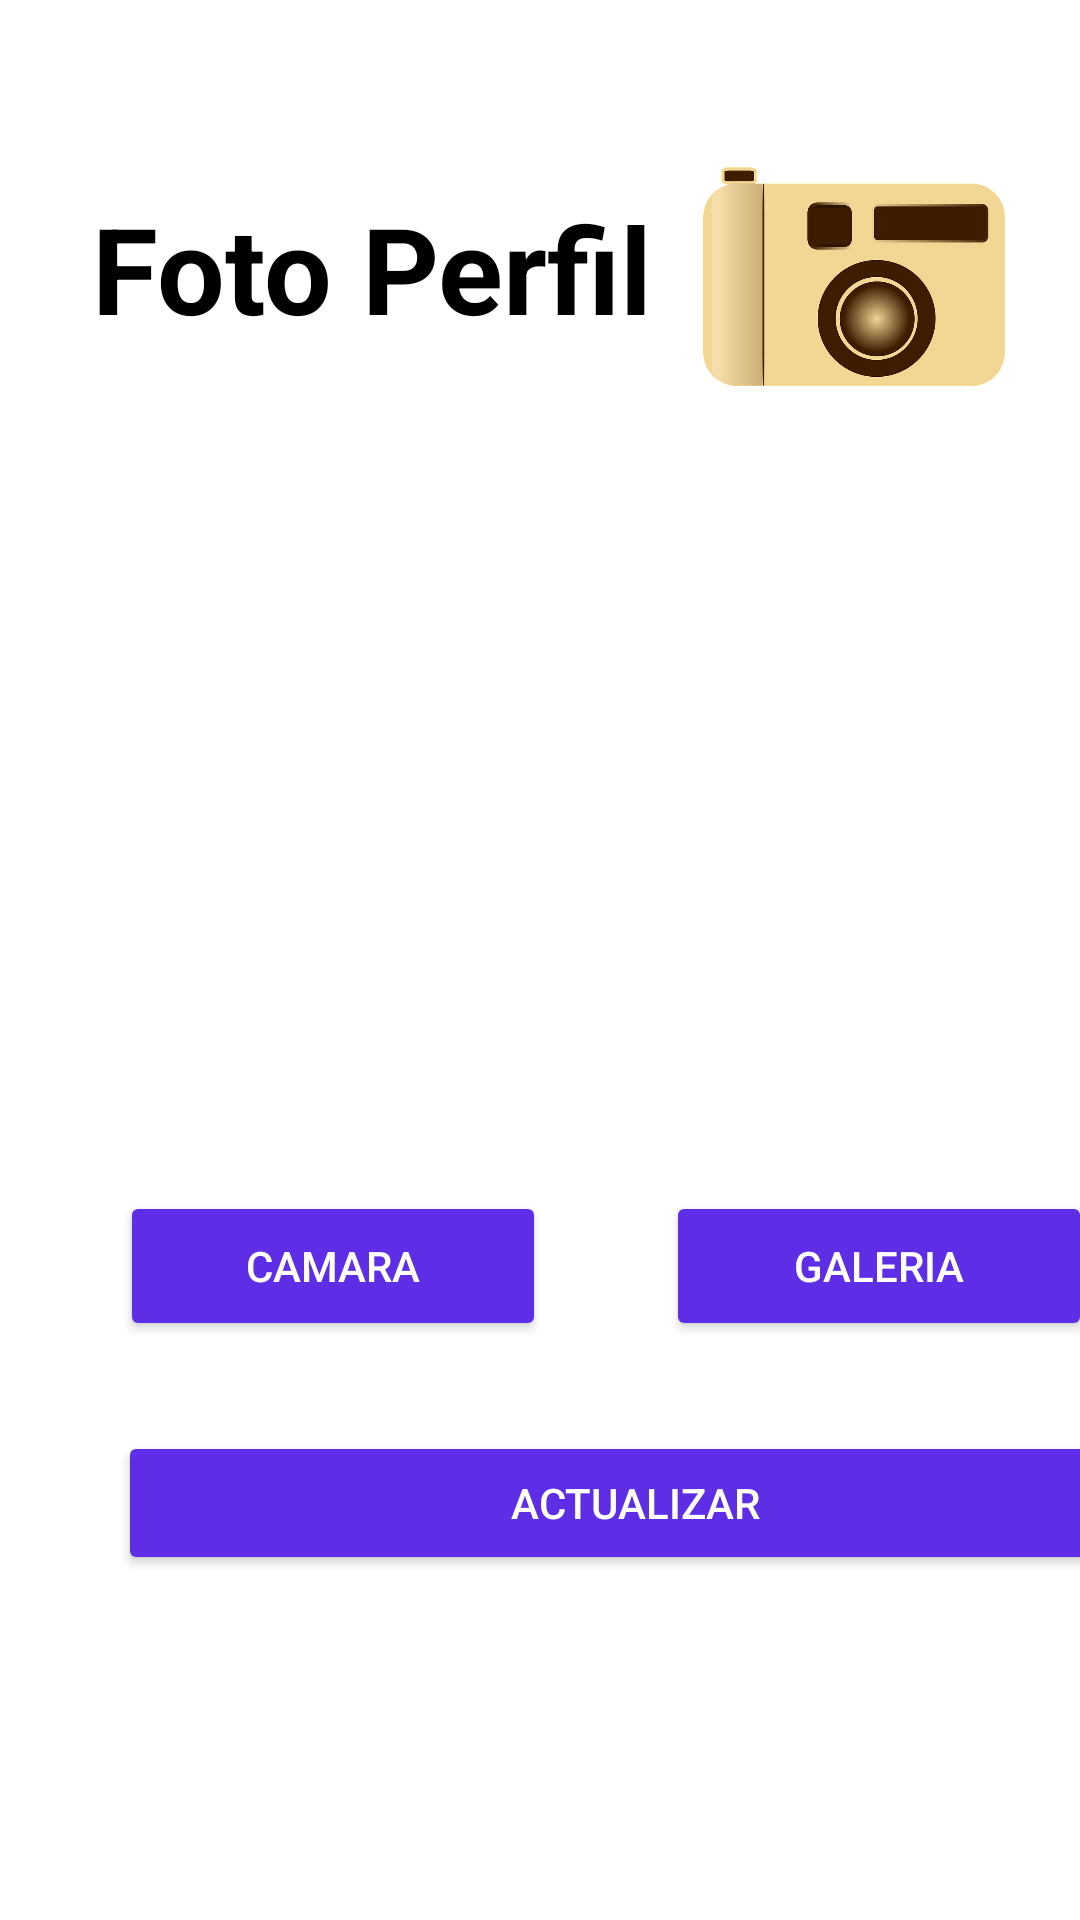

Write the Android layout XML for this screen, with the resource values it uses.
<!-- AndroidManifest.xml: application theme Theme.AppSiniestralidadKotlin -->
<!-- res/layout/fragment_fotoperfil.xml -->
<?xml version="1.0" encoding="utf-8"?>
<LinearLayout xmlns:android="http://schemas.android.com/apk/res/android"
    xmlns:app="http://schemas.android.com/apk/res-auto"
    xmlns:tools="http://schemas.android.com/tools"
    android:layout_width="match_parent"
    android:layout_height="wrap_content"
    android:background="@color/white"
    android:orientation="vertical"
    tools:context=".view.ui.fragments.FotoPerfilFragment">

    <LinearLayout
        android:layout_width="match_parent"
        android:layout_height="wrap_content"
        android:orientation="vertical">

        <RelativeLayout
            android:layout_width="match_parent"
            android:layout_height="wrap_content"
            android:layout_marginLeft="20dp"
            android:layout_marginTop="32dp"
            android:layout_marginRight="20dp"
            android:background="@drawable/theme_gradients_background_blue"
            >

            <ImageView
                android:id="@+id/foto_perfil_2"
                android:layout_width="111dp"
                android:layout_height="120dp"
                android:layout_alignParentRight="true"
                android:src="@drawable/camara"

                ></ImageView>

            <TextView
                android:layout_width="281dp"
                android:layout_height="115dp"
                android:layout_alignParentStart="true"
                android:layout_alignParentEnd="true"
                android:layout_marginStart="-11dp"
                android:layout_marginEnd="101dp"
                android:gravity="center"
                android:text="Foto Perfil"
                android:textColor="@color/black"
                android:textSize="40sp"
                android:textStyle="bold">
            </TextView>

        </RelativeLayout>

        <ScrollView
            android:layout_width="424dp"
            android:layout_height="wrap_content"
            app:layout_constraintBottom_toBottomOf="parent"
            app:layout_constraintEnd_toEndOf="parent"
            app:layout_constraintStart_toStartOf="parent"
            app:layout_constraintTop_toBottomOf="@+id/imageView">

            <LinearLayout
                android:layout_width="match_parent"
                android:layout_height="wrap_content"
                android:layout_gravity="center"
                android:orientation="vertical"
                android:padding="15dp">

                <ImageView
                    android:id="@+id/img_perfil_2"
                    android:layout_width="200dp"
                    android:layout_height="200dp"
                    android:background="@drawable/img"
                    android:layout_gravity="center"
                    android:layout_marginRight="8dp"/>

                <LinearLayout
                    android:layout_width="match_parent"
                    android:layout_height="match_parent"
                    android:layout_gravity="center"
                    android:orientation="horizontal"
                    android:padding="10dp"
                    android:layout_marginRight="10dp">

                    <Button
                        android:id="@+id/btn_camara"
                        android:text="@string/camara"
                        android:layout_width="match_parent"
                        android:layout_weight="1"
                        android:layout_height="50dp"
                        android:layout_margin="20dp"
                        android:backgroundTint="@color/purple"
                        android:textColor="@color/white"/>

                    <Button
                        android:id="@+id/btn_galeria"
                        android:text="@string/galeria"
                        android:layout_width="match_parent"
                        android:layout_weight="1"
                        android:layout_height="50dp"
                        android:layout_margin="20dp"
                        android:backgroundTint="@color/purple"
                        android:textColor="@color/white"/>

                </LinearLayout>


                <Button
                    android:id="@+id/btn_actualizarFoto"
                    android:text="@string/Boton_perfil"
                    android:layout_width="345dp"
                    android:layout_height="wrap_content"
                    android:layout_gravity="center"
                    android:backgroundTint="@color/purple"
                    android:focusable="true"
                    android:textColor="@color/white"
                    app:layout_constraintBottom_toBottomOf="parent"
                    app:layout_constraintEnd_toEndOf="parent"
                    app:layout_constraintStart_toStartOf="parent"
                    app:layout_constraintTop_toBottomOf="@+id/registrar_password"
                    app:layout_constraintVertical_bias="0.368" />
            </LinearLayout>
        </ScrollView>
    </LinearLayout>
</LinearLayout>
<!-- resources referenced by this layout -->
<resources>
  <color name="black">#FF000000</color>
  <color name="purple">#5D2EE6</color>
  <color name="white">#FFFFFFFF</color>
  <!-- drawable camara: png bitmap (drawable, 22544 bytes) -->
  <!-- drawable img (drawable) -->
  <?xml version="1.0" encoding="utf-8"?>
  <layer-list xmlns:android="http://schemas.android.com/apk/res/android">
      <item android:drawable="@drawable/circle"/>
      <item android:drawable="@drawable/avatargris"/>
  </layer-list>
  <string name="Boton_perfil">ACTUALIZAR</string>
  <string name="camara">CAMARA</string>
  <string name="galeria">GALERIA</string>
  <style name="Theme.AppSiniestralidadKotlin" parent="Theme.AppCompat.Light.NoActionBar">
          
          <item name="colorPrimary">@color/blue_king</item>
          <item name="colorPrimaryDark">@color/purple</item>
          <item name="colorAccent">@color/pinkk</item>
          
      </style>
  <color name="blue_king">#004370</color>
  <color name="pinkk">#B70AF5</color>
</resources>
